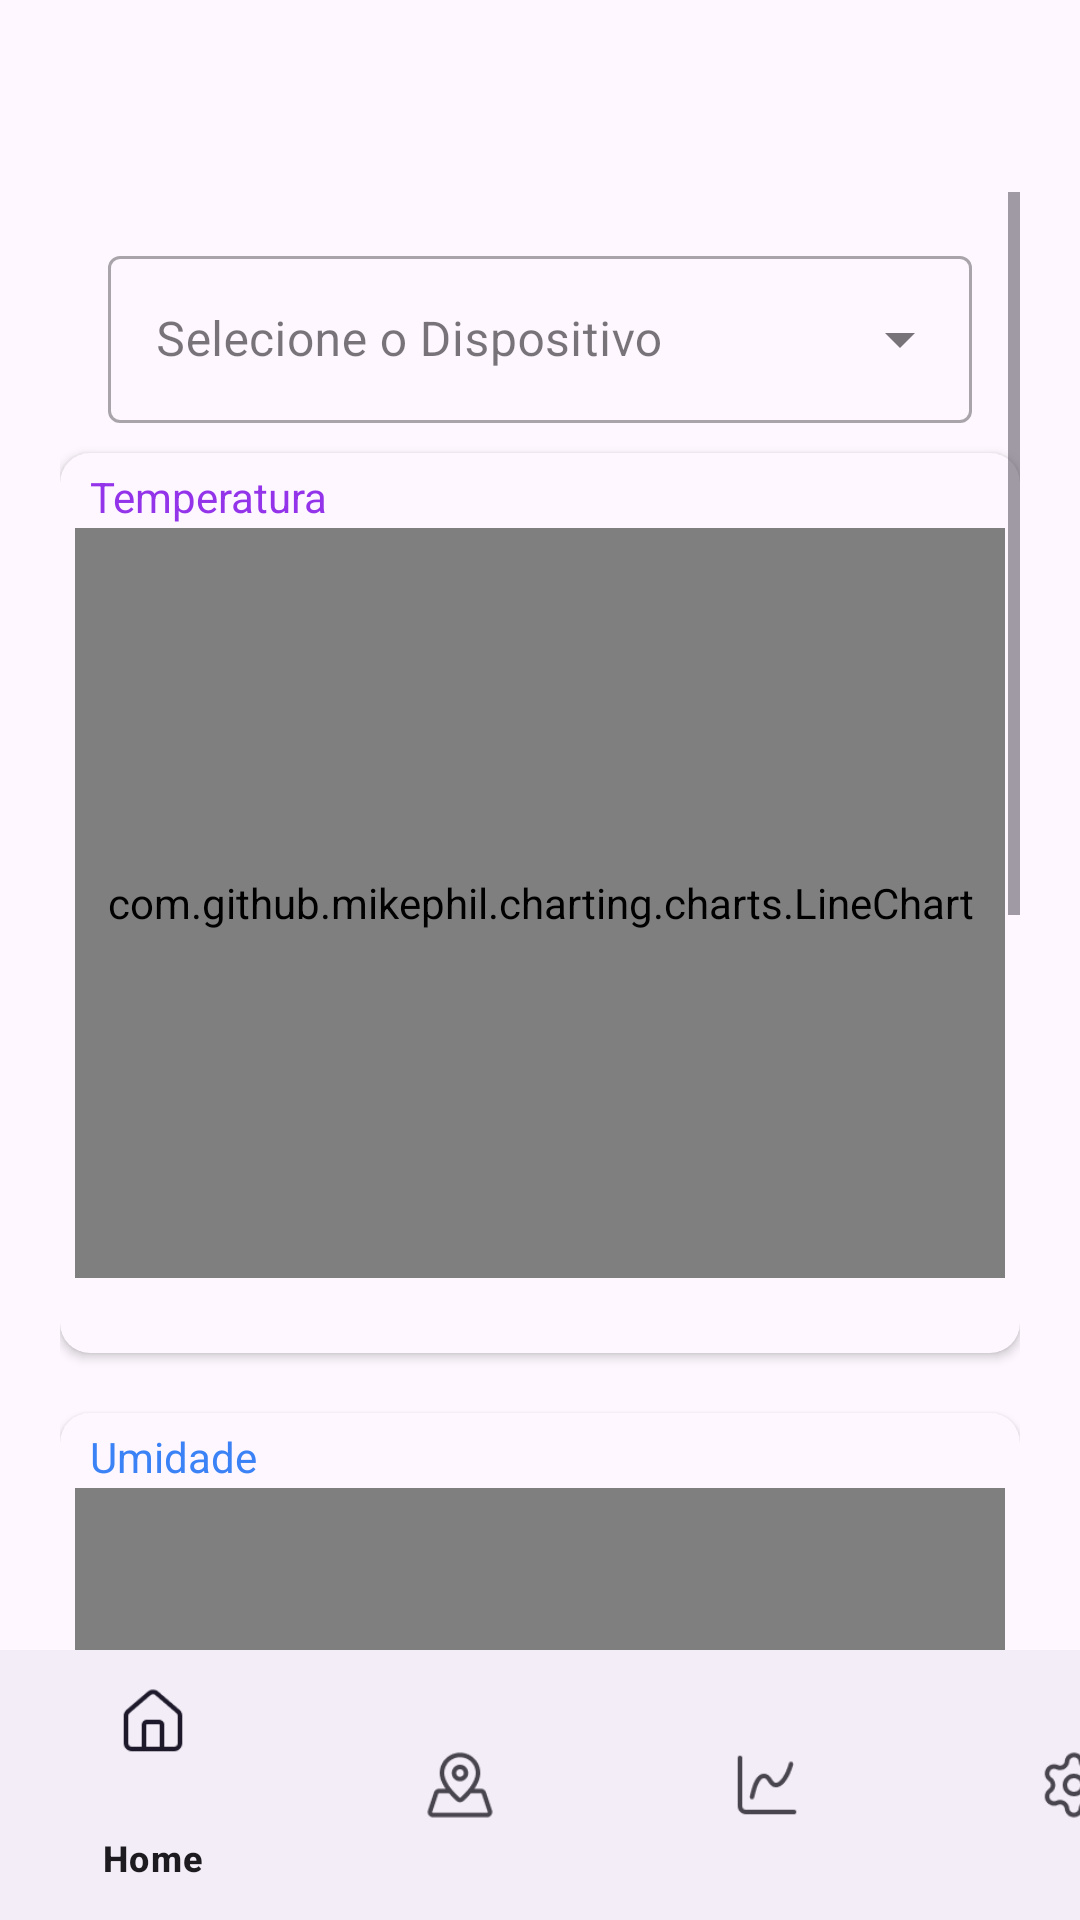

Android layout source for this screen:
<!-- AndroidManifest.xml: application theme Theme.ProjetoRespiraNet -->
<!-- res/layout/graphics_activity.xml -->
<?xml version="1.0" encoding="utf-8"?>
<androidx.constraintlayout.widget.ConstraintLayout xmlns:android="http://schemas.android.com/apk/res/android"
    xmlns:app="http://schemas.android.com/apk/res-auto"
    xmlns:tools="http://schemas.android.com/tools"
    android:id="@+id/graphicsview"
    android:layout_width="match_parent"
    android:layout_height="match_parent"
    android:background="?attr/colorSurface">

    <androidx.appcompat.widget.Toolbar
        android:id="@+id/toolbar_graphics"
        android:layout_width="409dp"
        android:layout_height="wrap_content"
        android:background="?attr/colorSurface"
        android:minHeight="?attr/actionBarSize"
        android:theme="?attr/actionBarTheme"
        app:layout_constraintEnd_toEndOf="parent"
        app:layout_constraintStart_toStartOf="parent"
        app:layout_constraintTop_toTopOf="parent" />


    <ScrollView
        android:id="@+id/container_graficos"
        android:layout_width="match_parent"
        android:layout_height="0dp"
        android:layout_marginStart="20dp"
        android:layout_marginEnd="20dp"
        app:layout_constraintBottom_toTopOf="@+id/menuBar"
        app:layout_constraintEnd_toEndOf="parent"
        app:layout_constraintStart_toStartOf="parent"
        app:layout_constraintTop_toBottomOf="@+id/toolbar_graphics">

        <LinearLayout
            android:layout_width="match_parent"
            android:layout_height="match_parent"
            android:orientation="vertical">


            <androidx.constraintlayout.widget.ConstraintLayout
                android:layout_width="match_parent"
                android:layout_height="980dp">












                <com.google.android.material.textfield.TextInputLayout
                    android:id="@+id/menu_seletor_dispositivo"
                    style="@style/Widget.MaterialComponents.TextInputLayout.OutlinedBox.ExposedDropdownMenu"
                    android:layout_width="match_parent"
                    android:layout_height="wrap_content"
                    android:layout_margin="16dp"
                    android:hint="Selecione o Dispositivo"
                    app:layout_constraintEnd_toEndOf="parent"
                    app:layout_constraintStart_toStartOf="parent"
                    app:layout_constraintTop_toTopOf="parent">

                    <AutoCompleteTextView
                        android:id="@+id/autoCompleteTextView"
                        android:layout_width="match_parent"
                        android:layout_height="wrap_content"
                        android:inputType="none" />

                </com.google.android.material.textfield.TextInputLayout>

                <androidx.cardview.widget.CardView
                    android:id="@+id/cardViewTemperatura"
                    android:layout_width="0dp"
                    android:layout_height="300dp"
                    android:layout_marginTop="10dp"
                    android:background="@color/purple_soft"
                    app:cardBackgroundColor="?attr/colorSurface"
                    app:cardCornerRadius="10dp"
                    app:cardElevation="2dp"
                    app:layout_constraintEnd_toEndOf="parent"
                    app:layout_constraintStart_toStartOf="parent"
                    app:layout_constraintTop_toBottomOf="@+id/menu_seletor_dispositivo">

                    <com.github.mikephil.charting.charts.LineChart
                        android:id="@+id/chartTemp"
                        android:layout_width="match_parent"
                        android:layout_height="250dp"
                        android:layout_gravity="center|center_horizontal|center_vertical"
                        android:layout_marginHorizontal="5dp"
                        android:layout_marginVertical="10dp" />

                    <TextView
                        android:id="@+id/textTitleCardTemp"
                        android:layout_width="match_parent"
                        android:layout_height="wrap_content"
                        android:layout_marginLeft="10dp"
                        android:layout_marginTop="5dp"
                        android:layout_marginBottom="1dp"
                        android:text="Temperatura"
                        android:textColor="@color/purple" />
                </androidx.cardview.widget.CardView>

                <androidx.cardview.widget.CardView
                    android:id="@+id/cardViewUmidade"
                    android:layout_width="0dp"
                    android:layout_height="300dp"
                    android:layout_marginTop="20dp"
                    android:background="@color/purple_soft"
                    app:cardBackgroundColor="?attr/colorSurface"
                    app:cardCornerRadius="10dp"
                    app:cardElevation="2dp"
                    app:layout_constraintEnd_toEndOf="parent"
                    app:layout_constraintHorizontal_bias="1.0"
                    app:layout_constraintStart_toStartOf="parent"
                    app:layout_constraintTop_toBottomOf="@+id/cardViewTemperatura">

                    <com.github.mikephil.charting.charts.LineChart
                        android:id="@+id/chartHumidity"
                        android:layout_width="match_parent"
                        android:layout_height="250dp"
                        android:layout_gravity="center|center_horizontal|center_vertical"
                        android:layout_marginHorizontal="5dp"
                        android:layout_marginVertical="10dp" />

                    <TextView
                        android:id="@+id/textTitleCardHumidity"
                        android:layout_width="match_parent"
                        android:layout_height="wrap_content"
                        android:layout_marginLeft="10dp"
                        android:layout_marginTop="5dp"
                        android:layout_marginBottom="1dp"
                        android:text="Umidade"
                        android:textColor="@color/blue" />

                </androidx.cardview.widget.CardView>

                <Button
                    android:id="@+id/btn_baixar_relatorio"
                    android:layout_width="0dp"
                    android:layout_height="wrap_content"
                    android:layout_marginTop="40dp"
                    android:text="Baixar Relatório"
                    app:layout_constraintEnd_toEndOf="parent"
                    app:layout_constraintStart_toStartOf="parent"
                    app:layout_constraintTop_toBottomOf="@+id/cardViewUmidade" />

            </androidx.constraintlayout.widget.ConstraintLayout>

        </LinearLayout>
    </ScrollView>

    <com.google.android.material.bottomnavigation.BottomNavigationView
        android:id="@+id/menuBar"
        android:layout_width="409dp"
        android:layout_height="90dp"
        app:layout_constraintBottom_toBottomOf="parent"
        app:layout_constraintEnd_toEndOf="parent"
        app:layout_constraintHorizontal_bias="0.0"
        app:layout_constraintStart_toStartOf="parent"
        app:menu="@menu/menu_bottom" />

</androidx.constraintlayout.widget.ConstraintLayout>
<!-- resources referenced by this layout -->
<resources>
  <color name="blue">#3B82F6</color>
  <color name="purple">#9333EA</color>
  <color name="purple_soft">#E7E9FE</color>
  <style name="Theme.ProjetoRespiraNet" parent="Base.Theme.ProjetoRespiraNet" />
  <style name="Base.Theme.ProjetoRespiraNet" parent="Theme.Material3.DayNight.NoActionBar">
          
           <item name="colorPrimary">@color/green</item>
  
      </style>
  <color name="green">#10B981</color>
</resources>
